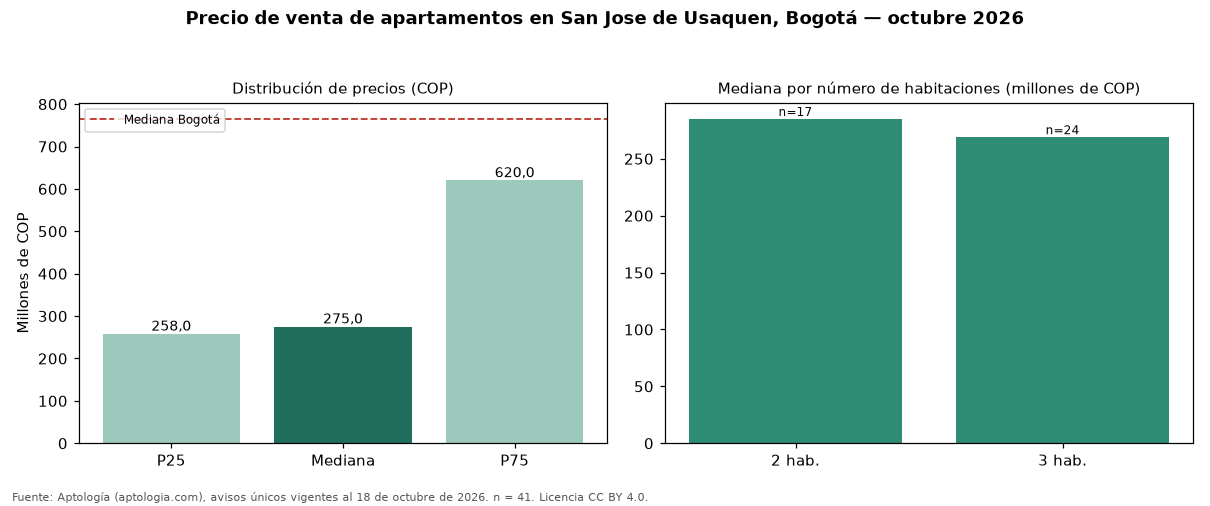

Source data for this figure (header and first rows):
seccion, metrica, valor_cop, n
precio, p25, 258000000, 41
precio, mediana, 275000000, 41
precio, p75, 620000000, 41
cop_por_m2, p25, 5608696, 41
cop_por_m2, mediana, 6700000, 41
cop_por_m2, p75, 8986486, 41
area, area_mediana_m2, 48.0, 41
habitaciones, 2, 285000000, 17
habitaciones, 3, 269000000, 24
administracion, mediana, 141000, 33
estrato, moda, 3, 
parqueadero, porcentaje_con_parqueadero, 43.9, 41
ciudad, mediana_ciudad, 765000000, 33308
ciudad, mediana_cop_por_m2_ciudad, 7407407, 33308
